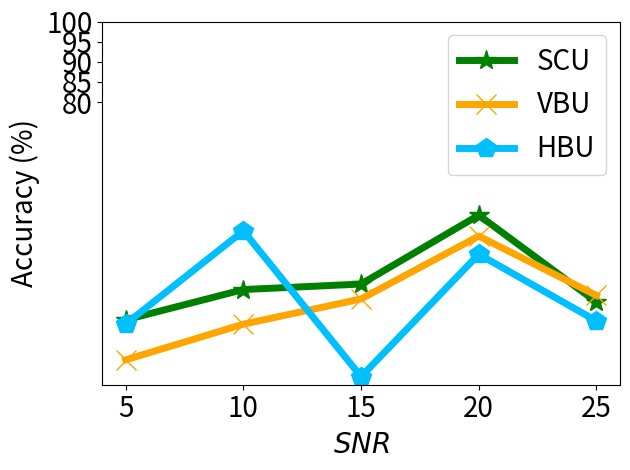

Reproduce this figure in Python.


import numpy as np
import matplotlib.pyplot as plt

epsilon = 3
beta = 1 / epsilon


x=[1, 2, 3, 4, 5]
# validation_for_plt =[97,95.8600, 94.9400, 93.5400, 93.2400]
# attack_for_plt=[0, 0.3524, 0, 0.1762, 0.1762]
# basic_for_plt=[99.8, 99.8, 99.8, 99.8, 99.8]

labels = ['5', '10', '15', '20', '25']
unl_org = [45.73, 61.80, 65.50, 66.80, 69.90]

unl_hess_r = [24.87, 48.00, 11.80, 42.20, 25.63]
unl_vbu = [15.97,   24.83, 31.10, 46.70, 31.97]

unl_ss_w = [25.90, 33.43, 34.80, 51.90, 30.33]
#unl_ss_wo = [94.71, 93.83, 94.78, 94.07, 93.87]



plt.figure()
l_w=5
m_s=15
#plt.figure(figsize=(8, 5.3))
#plt.plot(x, unl_fr, color='blue', marker='^', label='Retrain',linewidth=l_w, markersize=m_s)
plt.plot(x, unl_ss_w, color='g',  marker='*',  label='SCU',linewidth=l_w, markersize=m_s)
#plt.plot(x, unl_ss_wo, color='palegreen',  marker='1',  label='MCFU$_{w/o}$',linewidth=l_w, markersize=m_s)

plt.plot(x, unl_vbu, color='orange',  marker='x',  label='VBU',linewidth=l_w,  markersize=m_s)

plt.plot(x, unl_hess_r, color='deepskyblue',  marker='p',  label='HBU',linewidth=l_w, markersize=m_s)


#plt.plot(x, unl_vibu, color='silver',  marker='d',  label='VIBU',linewidth=4,  markersize=10)

# plt.plot(x, y_sa03, color='r',  marker='2',  label='AAAI21 A_acc, pr=0.3',linewidth=3, markersize=8)
# plt.plot(x, y_sa05, color='darkblue',  marker='4',  label='AAAI21 A_acc, pr=0.5',linewidth=3, markersize=8)
# plt.plot(x, y_ma03, color='darkviolet',  marker='3',  label='FedMC A_acc, pr=0.3',linewidth=3, markersize=8)
# plt.plot(x, y_ma05, color='cyan',  marker='p',  label='FedMC A_acc, pr=0.5',linewidth=3, markersize=8)


# plt.grid()
leg = plt.legend(fancybox=True, shadow=True)
# plt.xlabel('Malicious Client Ratio (%)' ,fontsize=16)
plt.ylabel('Accuracy (%)', fontsize=20)
my_y_ticks = np.arange(80, 101, 5)
plt.yticks(my_y_ticks, fontsize=20)
plt.xlabel('$\it{SNR}$', fontsize=20)

plt.xticks(x, labels, fontsize=20)
# plt.title('CIFAR10 IID')
plt.legend(loc='best', fontsize=20)
plt.tight_layout()
#plt.title("MNIST")
plt.rcParams['figure.figsize'] = (2.0, 1)
plt.rcParams['image.interpolation'] = 'nearest'
plt.rcParams['figure.subplot.left'] = 0.11
plt.rcParams['figure.subplot.bottom'] = 0.08
plt.rcParams['figure.subplot.right'] = 0.977
plt.rcParams['figure.subplot.top'] = 0.969
plt.savefig('cifar_acc_snr_awgn_curve.png', dpi=200)
plt.show()